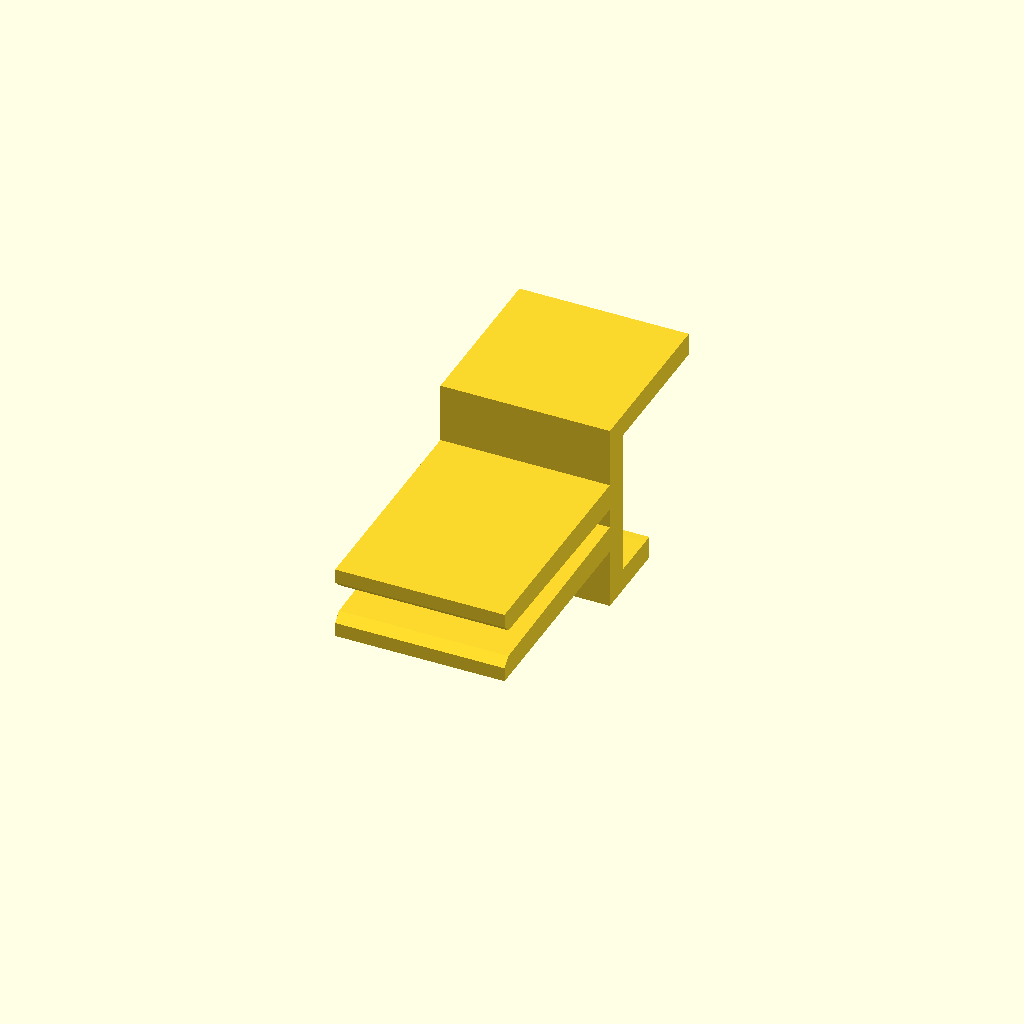
Cell 1 — every parameter at its default value.
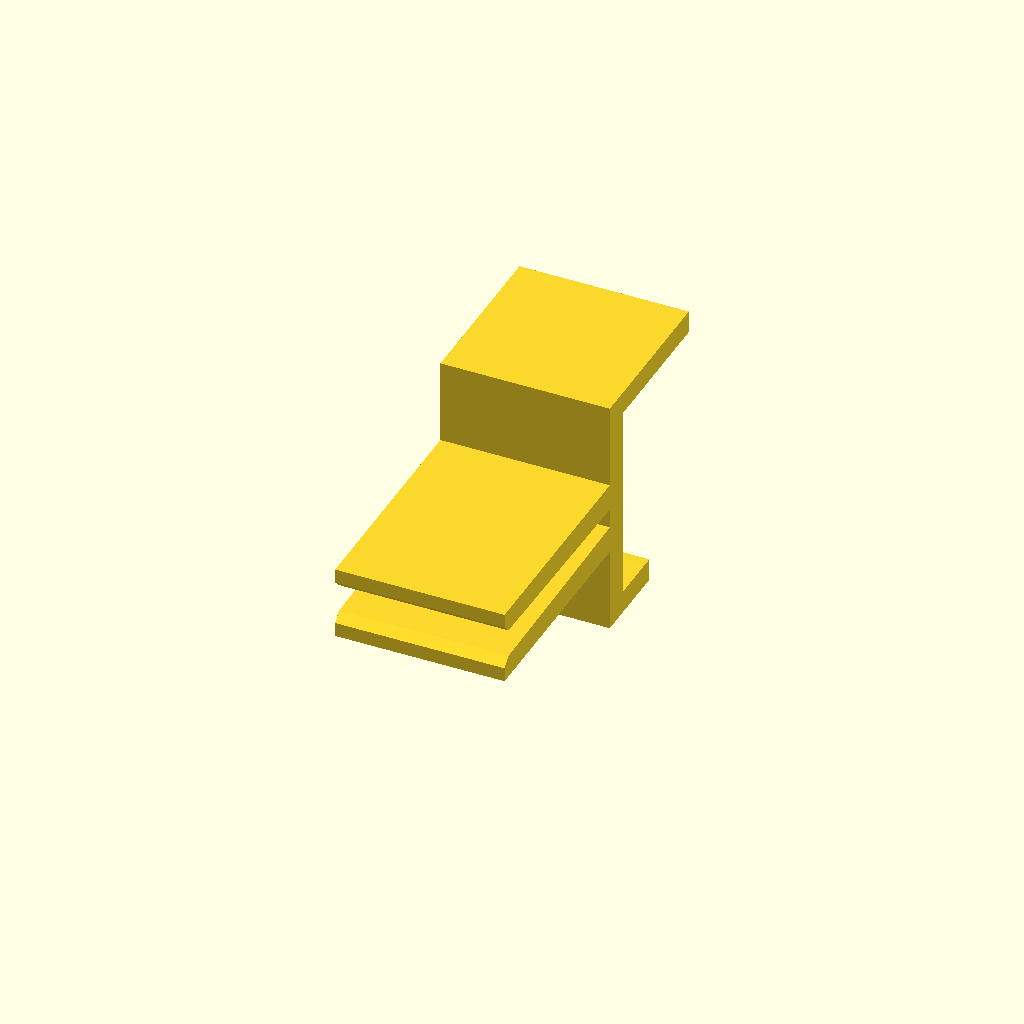
Cell 2: the same model with phone_t = 14.
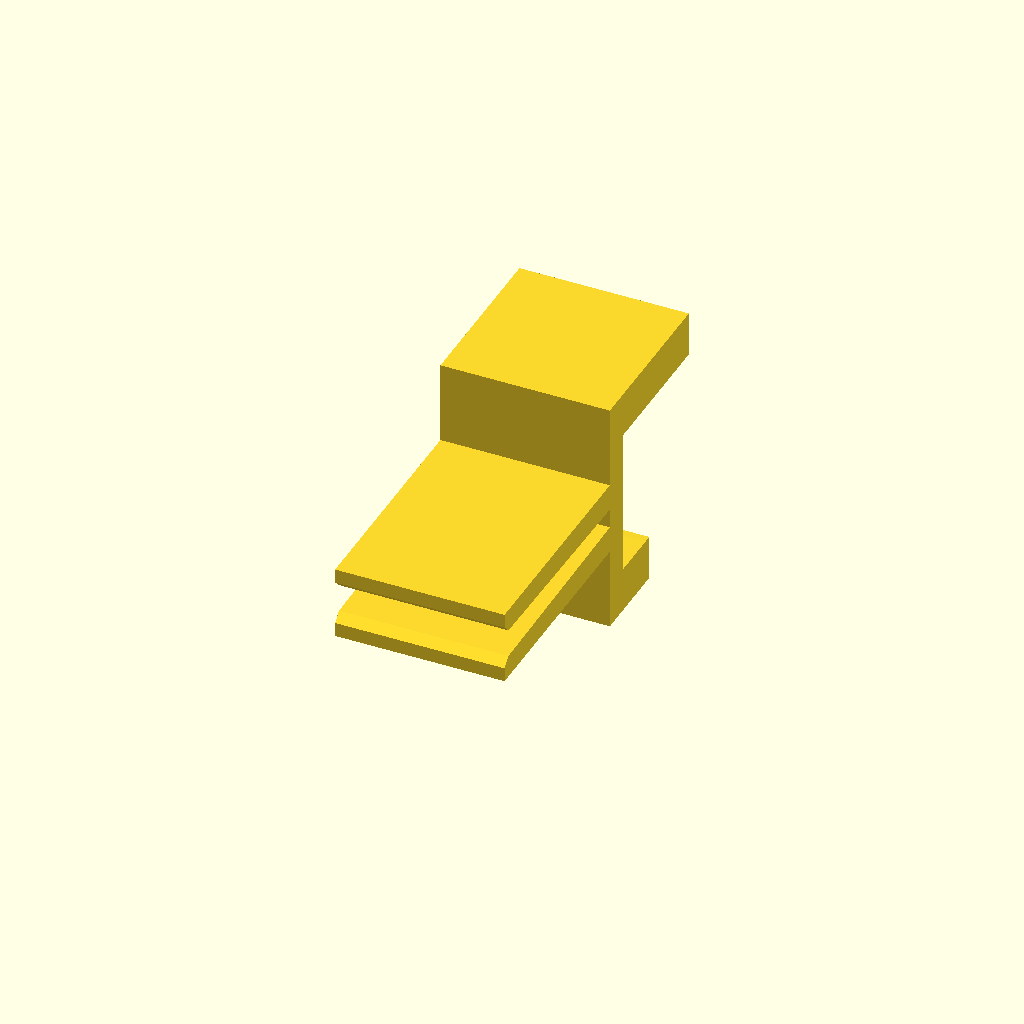
Cell 3 — lip_t set to 3.2, the other parameters unchanged.
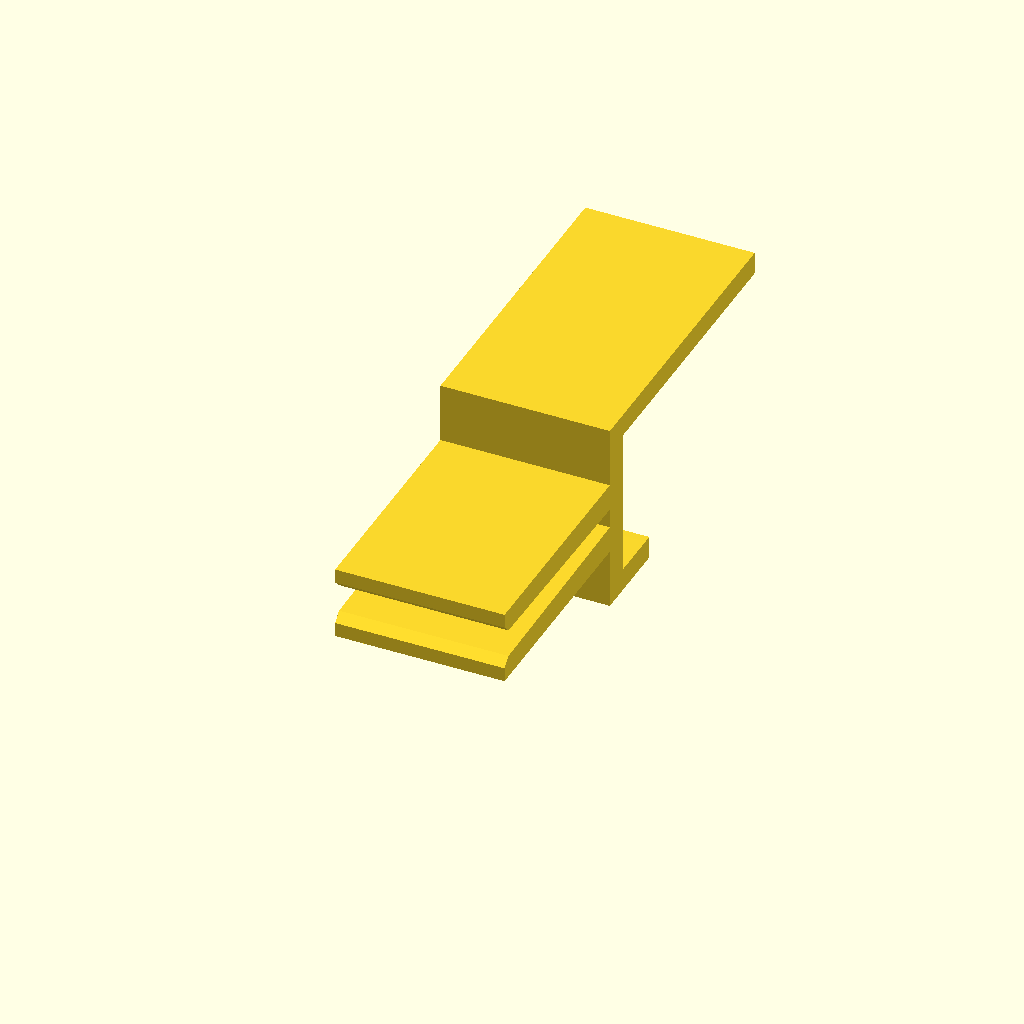
Cell 4: lip_back = 20 (everything else at default).
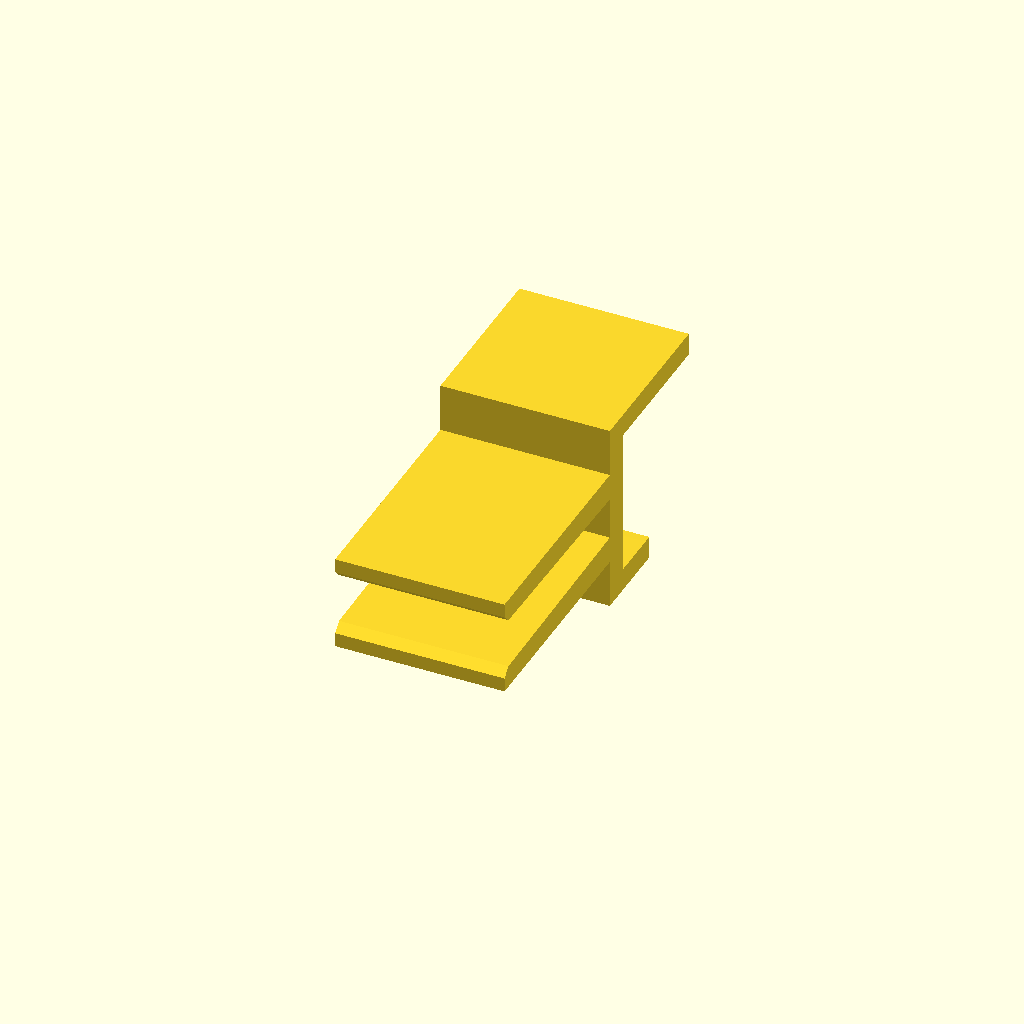
Cell 5: the same model with pcb_t = 3.2.
One fixed orthographic camera (rotation 55°, 0°, 25°; colour scheme Cornfield) for every cell.
OpenSCAD source file hardware/badge/bracket/badge-clip.scad:
// BSidesTLV 2026 badge — mini clips
//
// Two small clips, one on each side of the USB-C plug. Each pinches the
// board's edge in a U channel and puts a flat foot with two lips on the
// phone's bottom edge, in the gap the seated plug leaves. The foot stops the
// board tilting toward the screen or the back, which is what rocks the plug
// in the port. Both clips are the same part.
//
// On the badge as built the board is centred on the plug's axis (measured on
// a printed clip: the board runs through the middle of the foot), so the
// channel is at Z = board_z = 0. part = "gauge" prints a comb of slots at
// known offsets (-3.8, 0, 3.8; "gauge_b" -1.9, 1.9) to check that on a new
// board revision in two prints.
//
// Frame: X across the phone, Y up (toward the phone), Z through the phone,
// +Z = the phone's back. Z = 0 is the plug's axis. X = 0 is the clip's own centre; the two clips sit
// at X = +/- clip_x on the badge.
//
// Numbers come from PhoneController.kicad_pcb (board 1.6 mm, the stem's top
// edge within 2 mm of the tip for 15 mm either side of the plug, no parts
// within 29 mm of the tip) and the Hanbo TC-002 drawing (plug housing 10.10
// wide, 11.25 mm past the board edge, 0.27 mm stand-off).
//
// Print: on its side (the 8 mm width up), no supports, every wall vertical.
// PETG preferred, PLA fine. 0.2 mm layers. ~0.6 g, a few minutes; dozens
// per plate.
//
//   openscad -o badge-clip-10.5.stl -D 'part="print"' -D phone_t=10.5 badge-clip.scad

part = "clip";       // "clip" | "assembly" | "section" | "print" | "gauge" | "gauge_b"
board_z   = 0;       // the board's mid-plane from the plug's axis (+ = toward the phone's back)
gauge_z   = [-3.8, 0, 3.8];   // the gauge's slots (gauge_b = [-1.9, 1.9]); at least slot_w + wall_t apart

// ---- the phone ---------------------------------------------------------
phone_t   = 10.5;    // [7:0.5:14] thickness of the phone (with its case) between the lips
lip_t     = 1.6;     // thickness of the lips
lip_front = 4;       // how far the lip reaches up the screen side (the chin)
lip_back  = 10;      // ... and up the back: the lever that stops the tilt

// ---- the badge ---------------------------------------------------------
pcb_t     = 1.6;
pcb_clear = 0.4;     // slot width over the board at the mouth
pinch     = 0.6;     // the slot narrows by this toward its roof: the walls spring and clamp
clip_w    = 12;      // width of each clip along the board edge
clip_x    = 12;      // centre of each clip from the plug (housing is 10.1 wide)
chan_d    = 16;      // depth of the U channel onto the board: the lever on the board side
wall_t    = 1.6;     // the channel's walls
bridge    = 2.0;     // channel roof to the foot's top. The clip slides on the board, so any
                     // gap from the board's edge to the phone's edge >= this works
tip_gap   = 4.3;     // board edge to phone edge when the plug is seated, bare phone

chamfer = 0.6;
$fn = 24;

// derived: Y = 0 at the slot mouth, the board's edge rises into the channel
slot_w = pcb_t + pcb_clear;                   // slot width at the mouth
foot_y = chan_d + bridge;                     // the foot's top, where the phone sits
foot_t = bridge;                              // the foot is the bridge plate itself
z_f0 = -phone_t / 2 - lip_t;
z_f1 =  phone_t / 2 + lip_t;
eps = 0.01;

module profile(slots = [board_z]) {   // in YZ: [y, z]; slots = the channels' centres in Z
  if (len(slots) > 1) for (i = [1 : 1 : len(slots) - 1])
    assert(slots[i] - slots[i - 1] >= slot_w + wall_t, "slots too close: they would merge");
  z_out0 = min(slots) - slot_w / 2 - wall_t;
  z_out1 = max(slots) + slot_w / 2 + wall_t;
  difference() {
    polygon([[0, z_out0], [foot_y - foot_t, z_out0], [foot_y - foot_t, z_f0],
             [foot_y + lip_front, z_f0], [foot_y + lip_front, z_f0 + lip_t], [foot_y, z_f0 + lip_t],
             [foot_y, z_f1 - lip_t], [foot_y + lip_back, z_f1 - lip_t], [foot_y + lip_back, z_f1],
             [foot_y - foot_t, z_f1], [foot_y - foot_t, z_out1], [0, z_out1]]);
    // the slots, narrowing toward the roof, with a lead-in at the mouth
    for (c = slots) let (z0 = c - slot_w / 2, z1 = c + slot_w / 2)
      polygon([[-eps, z0 - chamfer], [chamfer, z0], [chan_d, z0 + pinch / 2],
               [chan_d, z1 - pinch / 2], [chamfer, z1], [-eps, z1 + chamfer]]);
    // lead-ins on the lips
    polygon([[foot_y + lip_front + eps, z_f0 + lip_t + chamfer], [foot_y + lip_front - chamfer, z_f0 + lip_t],
             [foot_y + lip_front + eps, z_f0 + lip_t - eps]]);
    polygon([[foot_y + lip_back + eps, z_f1 - lip_t - chamfer], [foot_y + lip_back - chamfer, z_f1 - lip_t],
             [foot_y + lip_back + eps, z_f1 - lip_t + eps]]);
  }
}

module clip(slots = [board_z]) {
  rotate([90, 0, 90]) translate([0, 0, -clip_w / 2]) linear_extrude(clip_w) profile(slots);
}

// ---- the other parts, for the pictures ---------------------------------
include <board-outline.scad>
pcb_front = board_z - pcb_t / 2;
pcb_back  = board_z + pcb_t / 2;

module board() {
  color("#1d3b2a") translate([0, 0, pcb_front]) linear_extrude(pcb_t) polygon(BOARD_OUTLINE);
  color("silver") {
    translate([-10.1 / 2, -2.3, -1.6]) cube([10.1, 2.3 + 1.2, 3.2]);
    translate([-8.25 / 2, 1.2, -1.2]) cube([8.25, 10.07, 2.4]);
  }
}

module phone() {
  color("#2b2b33", 0.9) difference() {
    translate([-36, 0, -phone_t / 2]) cube([72, 150, phone_t]);
    translate([-4.5, -eps, -1.4]) cube([9, 7, 2.8]);
    translate([-33, 4, -phone_t / 2 - eps]) cube([66, 140, 0.4]);
  }
}

module half() { intersection() { children(); translate([-100, -60, -50]) cube([100, 200, 100]); } }

// on the badge the board's tip is at Y = 0 and the phone's edge at Y = tip_gap;
// each clip hangs from the phone's edge, its slot roof a little above the board's edge
clip_y = tip_gap - foot_y;

if (part == "clip") clip();
if (part == "print") rotate([0, -90, 0]) translate([-clip_w / 2, 0, 0]) clip();
if (part == "gauge") rotate([0, -90, 0]) translate([-clip_w / 2, 0, 0]) clip(gauge_z);
if (part == "gauge_b") rotate([0, -90, 0]) translate([-clip_w / 2, 0, 0]) clip([-1.9, 1.9]);
if (part == "assembly") {
  for (s = [-1, 1]) color("#c8e64a") translate([s * clip_x, clip_y, 0]) clip();
  board();
  translate([0, tip_gap, 0]) phone();
}
if (part == "section") {
  color("#c8e64a") half() translate([clip_x, clip_y, 0]) clip();
  half() translate([clip_x, 0, 0]) board();
  half() translate([clip_x, tip_gap, 0]) phone();
}
Parameter table extracted from the source (name, type, default, range or options):
part: string, default "clip"
board_z: number, default 0
gauge_z: vector, default [-3.8, 0, 3.8]
phone_t: number, default 10.5, range 7 to 14, step 0.5
lip_t: number, default 1.6
lip_front: number, default 4
lip_back: number, default 10
pcb_t: number, default 1.6
pcb_clear: number, default 0.4
pinch: number, default 0.6
clip_w: number, default 12
clip_x: number, default 12
chan_d: number, default 16
wall_t: number, default 1.6
bridge: number, default 2
tip_gap: number, default 4.3
chamfer: number, default 0.6
eps: number, default 0.01
